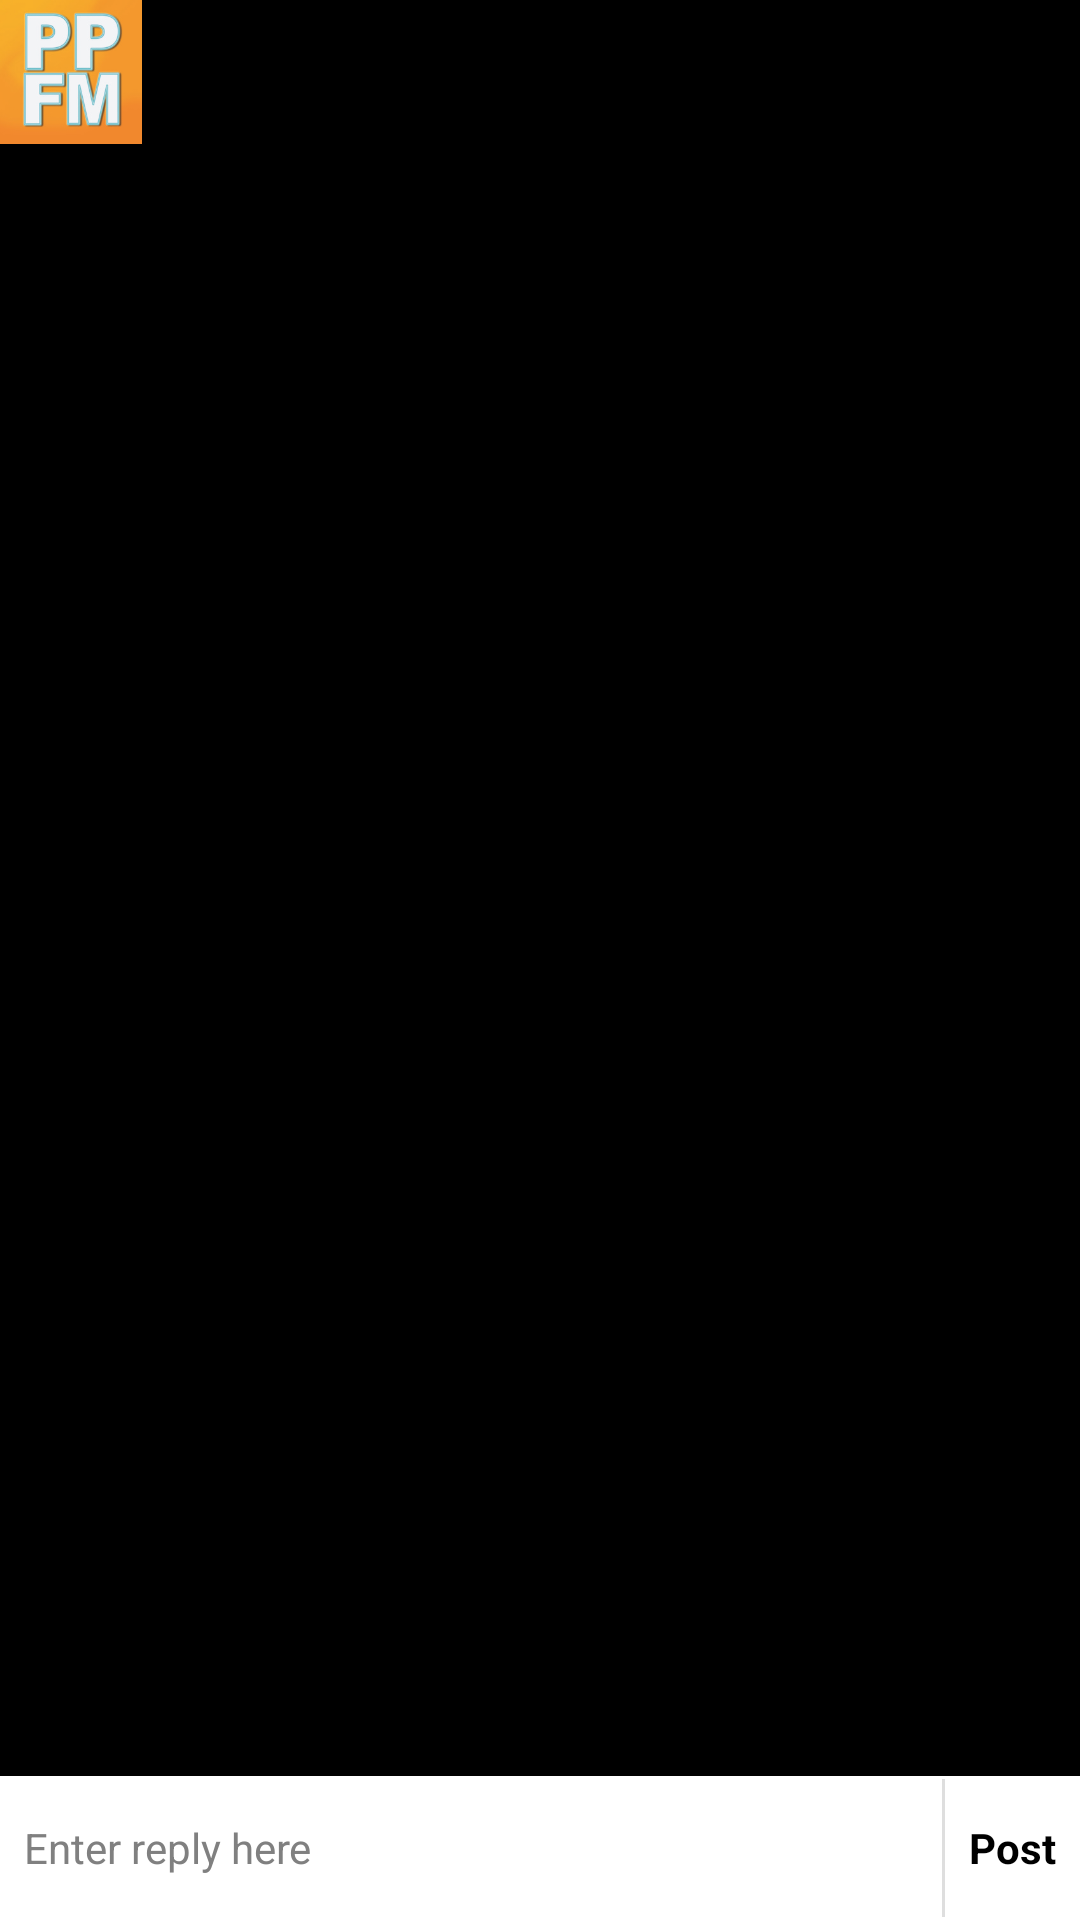

The Android layout XML behind this screen, and the referenced resources:
<!-- AndroidManifest.xml: application theme PrayForMe -->
<!-- res/layout/activity_prayerreply.xml -->
<?xml version="1.0" encoding="utf-8"?>
<LinearLayout xmlns:android="http://schemas.android.com/apk/res/android"
                android:layout_height="fill_parent"
                android:layout_width="fill_parent"
                android:orientation="vertical"
                android:background="@color/background"
                android:layout_gravity="center">

    <include layout="@layout/header"
             android:layout_weight="0"
            />

    <ListView
            android:id="@+id/list_view"
            android:layout_height="wrap_content"
            android:layout_width="fill_parent"
            android:layout_weight="1"
            android:padding="8dp"
            android:divider="@android:color/transparent"
            android:dividerHeight="8dp"
            android:orientation="vertical" />

    <RelativeLayout
            android:id="@+id/send_layout"
            android:layout_height="wrap_content"
            android:layout_width="fill_parent"
            android:layout_weight="0"
            android:background="@color/white"
            android:minHeight="48dp">

        <TextView android:id="@+id/send_btn"
                  android:text="Post"
                  android:layout_height="wrap_content"
                  android:layout_width="wrap_content"
                  android:layout_alignBottom="@+id/send_edit"
                  android:layout_alignTop="@+id/send_edit"
                  android:gravity="center"
                  android:padding="8dp"
                  android:layout_centerVertical="true"
                  android:textColor="@color/blue"
                  android:textStyle="bold"
                  android:background="@drawable/white_holoblue"
                  android:layout_alignParentRight="true"
                />

        <View android:id="@+id/send_divider"
              android:layout_toLeftOf="@id/send_btn"
              android:layout_alignBottom="@+id/send_edit"
              android:layout_alignTop="@+id/send_edit"
              android:layout_height="wrap_content"
              android:layout_width="1dp"
              android:layout_marginTop="1dp"
              android:layout_marginBottom="1dp"
              android:background="@color/gray" />

        <EditText android:id="@+id/send_edit"
                  android:layout_height="wrap_content"
                  android:layout_width="fill_parent"
                  android:layout_toLeftOf="@id/send_divider"
                  android:hint="Enter reply here"
                  android:padding="8dp"
                  android:textSize="14dp"
                  android:minHeight="48dp"
                  android:background="@color/white"
                />
    </RelativeLayout>
</LinearLayout>
<!-- res/layout/header.xml (included above) -->
<?xml version="1.0" encoding="utf-8"?>
<ImageView xmlns:android="http://schemas.android.com/apk/res/android"
           android:layout_width="fill_parent"
           android:layout_height="48dp"
           android:background="@color/black"
           android:scaleType="fitStart"
           android:src="@drawable/logo" />
<!-- resources referenced by this layout -->
<resources>
  <color name="black">#000000</color>
  <color name="gray">#dedede</color>
  <color name="white">#ffffff</color>
  <!-- drawable logo: png bitmap (drawable, 49866 bytes) -->
  <!-- drawable white_holoblue (drawable) -->
  <?xml version="1.0" encoding="utf-8"?>
  <selector xmlns:android="http://schemas.android.com/apk/res/android">
      <item
              android:state_pressed="true"
              android:drawable="@color/highlighted_text_holo_dark" />
      <item
              android:drawable="@color/white" />
  </selector>
  <style name="PrayForMe" parent="android:Theme.NoTitleBar">
          <item name="android:textColor">@color/black</item>
          <item name="android:textColorPrimary">@color/black</item>
      </style>
  <color name="highlighted_text_holo_dark">#6633b5e5</color>
</resources>
